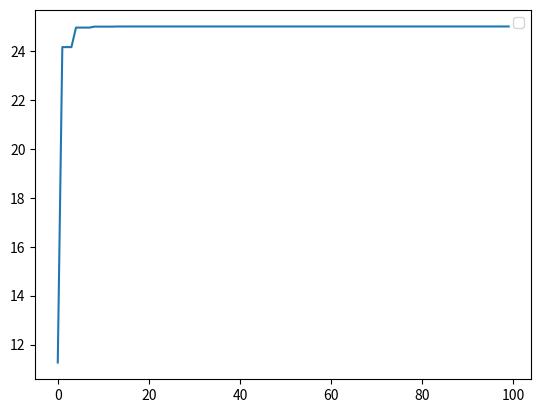

Write the Python code that produced this figure.
import random

import numpy as np
import matplotlib.pyplot as plt

#-35-35
def fun(x):
    return -(x * (x -10))



population_size = 10
num_v = 1
bounds = [-10,10]
population = np.random.uniform(-35, 35, size=(population_size, num_v))
print(population)
max_iteration = 100
temp_dv = np.zeros((population_size, num_v))
exK = population_size // 2
temp_exK_dv = np.zeros((exK, num_v))
alpha = 0.1
fitness = np.zeros((population_size, 1))
draw = []

for iteration in range(max_iteration):
    for i in range(population_size):
        fitness[i] = fun(population[i])
    draw.append(fun(population[np.argmax(fitness)]))
    mean_x = np.mean(population)
    for i in range(population_size):
        temp_dv[i] = population[i] - mean_x
    dv = np.sqrt(np.mean(pow(temp_dv, 2)))
    sortfitness = np.argsort(-fitness, axis=0)
    X_worst = population[sortfitness[population_size-1][0]]
    X_best = population[sortfitness[0][0]]
    X_Sebest = population[sortfitness[1][0]]

    mean_x = (1-alpha) * mean_x + alpha * (X_best + X_Sebest - X_worst)
    mean_exK = 0
    for i in range(exK):
        mean_exK += population[sortfitness[i][0]]
    mean_exK /= exK
    for i in range(exK):
        temp_exK_dv[i] = population[sortfitness[i][0]] - mean_x
    exK_dv = np.sqrt(np.mean(pow(temp_exK_dv, 2)))
    dv = (1 - alpha) * dv + alpha * exK_dv
    print("mean:", mean_x)
    print("variances:", dv)
    gen_population = np.random.normal(loc=mean_x, scale=dv, size=(exK, 1))

    new_population = []
    for i in range(exK):
        new_population.append(gen_population[i])
        new_population.append(population[sortfitness[i][0]])
    population = new_population

for i in range(population_size):
    fitness[i] = fun(population[i])
result = np.argmax(fitness)
print("solution_x:", population[result])
print("solution_y:", fun(population[result]))
plt.figure()
plt.plot(draw)
plt.legend()
plt.show()



